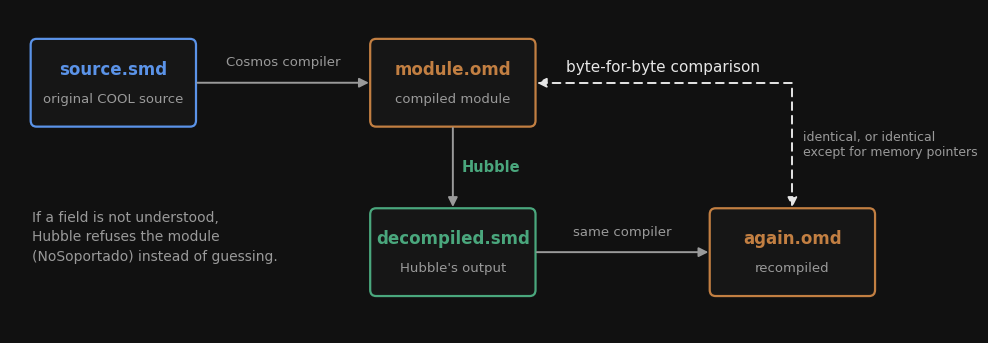

Source code (Python):
"""The round trip that every result of Hubble has to pass.

Self-contained: runs as is in Google Colab or locally (needs matplotlib). Writes round_trip.png.
"""
import matplotlib.pyplot as plt
from matplotlib.patches import FancyArrowPatch, FancyBboxPatch

BG, PANEL, EDGE = "#111111", "#161616", "#3a3a3a"
INK, MUTED = "#e6e6e6", "#9a9a9a"
BLUE, ORANGE, GREEN = "#5b93e8", "#c27f42", "#4aa77d"

plt.rcParams.update({"font.family": "DejaVu Sans", "text.color": INK})
fig, ax = plt.subplots(figsize=(12, 4.2), dpi=200)
fig.patch.set_facecolor(BG)
ax.set_facecolor(BG)
ax.set_xlim(0, 12.6)
ax.set_ylim(0, 4.2)
ax.axis("off")


def caja(x, y, titulo, detalle, color):
    ax.add_patch(FancyBboxPatch((x, y), 2.2, 1.1, boxstyle="round,pad=0.02,rounding_size=0.08",
                                facecolor=PANEL, edgecolor=color, linewidth=1.6))
    ax.text(x + 1.1, y + 0.72, titulo, ha="center", va="center", fontsize=12, color=color, weight="bold")
    ax.text(x + 1.1, y + 0.34, detalle, ha="center", va="center", fontsize=9.5, color=MUTED)


def flecha(x0, y0, x1, y1, texto="", dy=0.18):
    ax.add_patch(FancyArrowPatch((x0, y0), (x1, y1), arrowstyle="-|>", mutation_scale=14,
                                 color=MUTED, linewidth=1.4))
    if texto:
        ax.text((x0 + x1) / 2, (y0 + y1) / 2 + dy, texto, ha="center", va="bottom", fontsize=9.5, color=MUTED)


# fila de arriba: lo que existe
caja(0.3, 2.7, "source.smd", "original COOL source", BLUE)
caja(4.9, 2.7, "module.omd", "compiled module", ORANGE)
flecha(2.5, 3.25, 4.9, 3.25, "Cosmos compiler")

# fila de abajo: lo que produce Hubble
caja(4.9, 0.5, "decompiled.smd", "Hubble's output", GREEN)
caja(9.5, 0.5, "again.omd", "recompiled", ORANGE)
flecha(6.0, 2.7, 6.0, 1.6, "")
ax.text(6.12, 2.15, "Hubble", ha="left", va="center", fontsize=10.5, color=GREEN, weight="bold")
flecha(7.1, 1.05, 9.5, 1.05, "same compiler")

# la comparación
ax.annotate("", xy=(10.6, 1.6), xytext=(7.1, 3.25),
            arrowprops=dict(arrowstyle="<|-|>", color=INK, linewidth=1.4, linestyle=(0, (4, 3)),
                            connectionstyle="angle,angleA=0,angleB=90,rad=0", mutation_scale=14))
ax.text(8.85, 3.35, "byte-for-byte comparison", ha="center", va="bottom", fontsize=11, color=INK)
ax.text(10.75, 2.45, "identical, or identical\nexcept for memory pointers", ha="left", va="center",
        fontsize=9, color=MUTED)

ax.text(0.3, 1.25, "If a field is not understood,\nHubble refuses the module\n(NoSoportado) instead of guessing.",
        ha="left", va="center", fontsize=10, color=MUTED, linespacing=1.5)

fig.savefig("round_trip.png", facecolor=BG, bbox_inches="tight", pad_inches=0.25)
print("round_trip.png")
